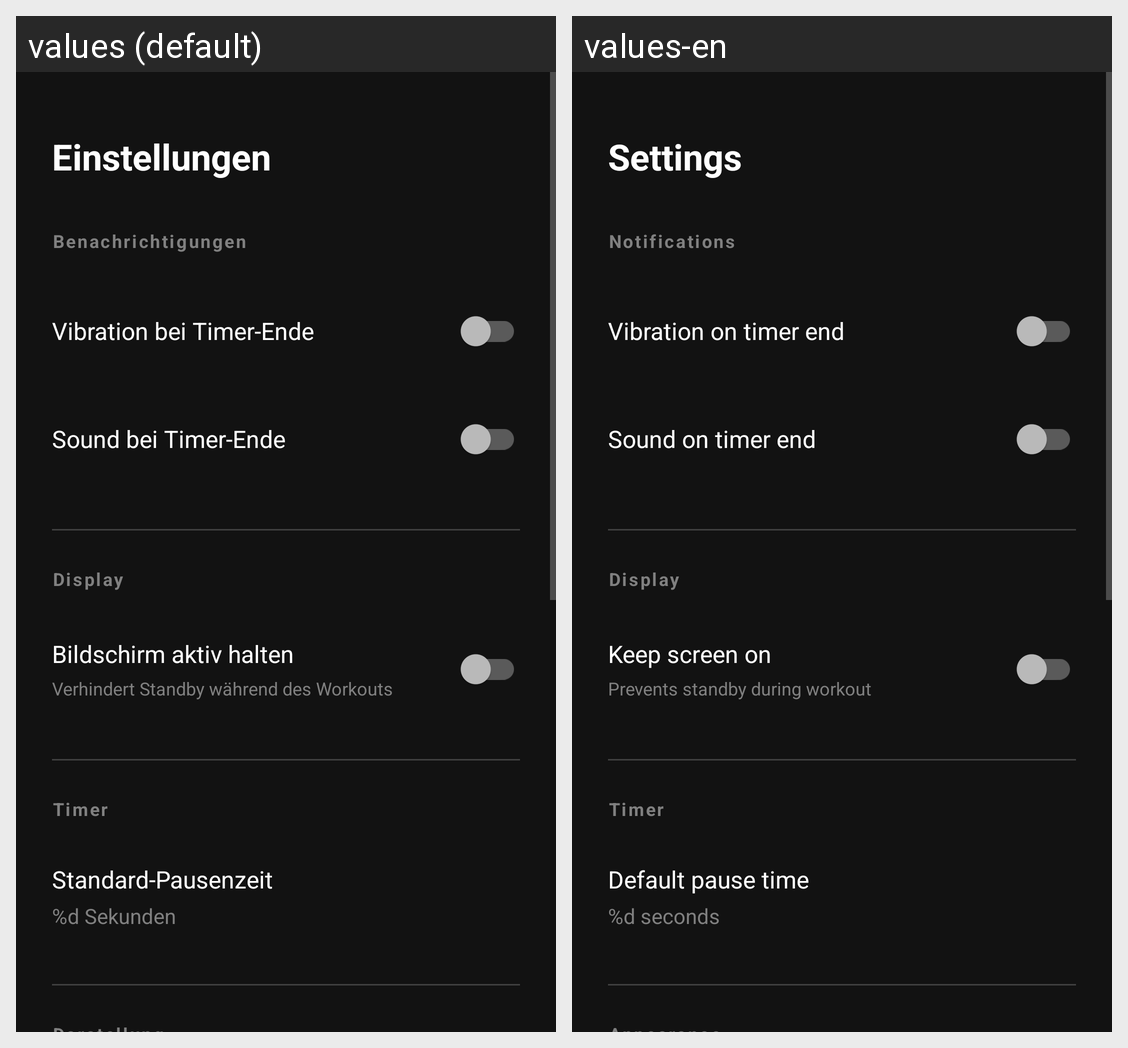

Translations of the strings shown on this Android screen, per locale in the grid:
Android screen res/layout/activity_settings.xml rendered under 2 locales, left to right: values (default), values-en. Device: Nexus 5 (rendered at 1080×1920; each locale shown at half size, 540×960, under a caption strip naming it); theme Theme.REPS.
Strings drawn on this screen, with the default value and each locale's value (text and hints the layout hard-codes, and strings that could not be matched under every locale, appear in the picture but are not listed):

settings
  values: Einstellungen
  values-en: Settings

settings_notifications
  values: Benachrichtigungen
  values-en: Notifications

vibration_on_timer_end
  values: Vibration bei Timer-Ende
  values-en: Vibration on timer end

sound_on_timer_end
  values: Sound bei Timer-Ende
  values-en: Sound on timer end

settings_display
  values: Display
  values-en: Display

keep_screen_on
  values: Bildschirm aktiv halten
  values-en: Keep screen on

keep_screen_on_description
  values: Verhindert Standby während des Workouts
  values-en: Prevents standby during workout

settings_timer
  values: Timer
  values-en: Timer

default_pause_time
  values: Standard-Pausenzeit
  values-en: Default pause time

pause_time_seconds
  values: %d Sekunden
  values-en: %d seconds
